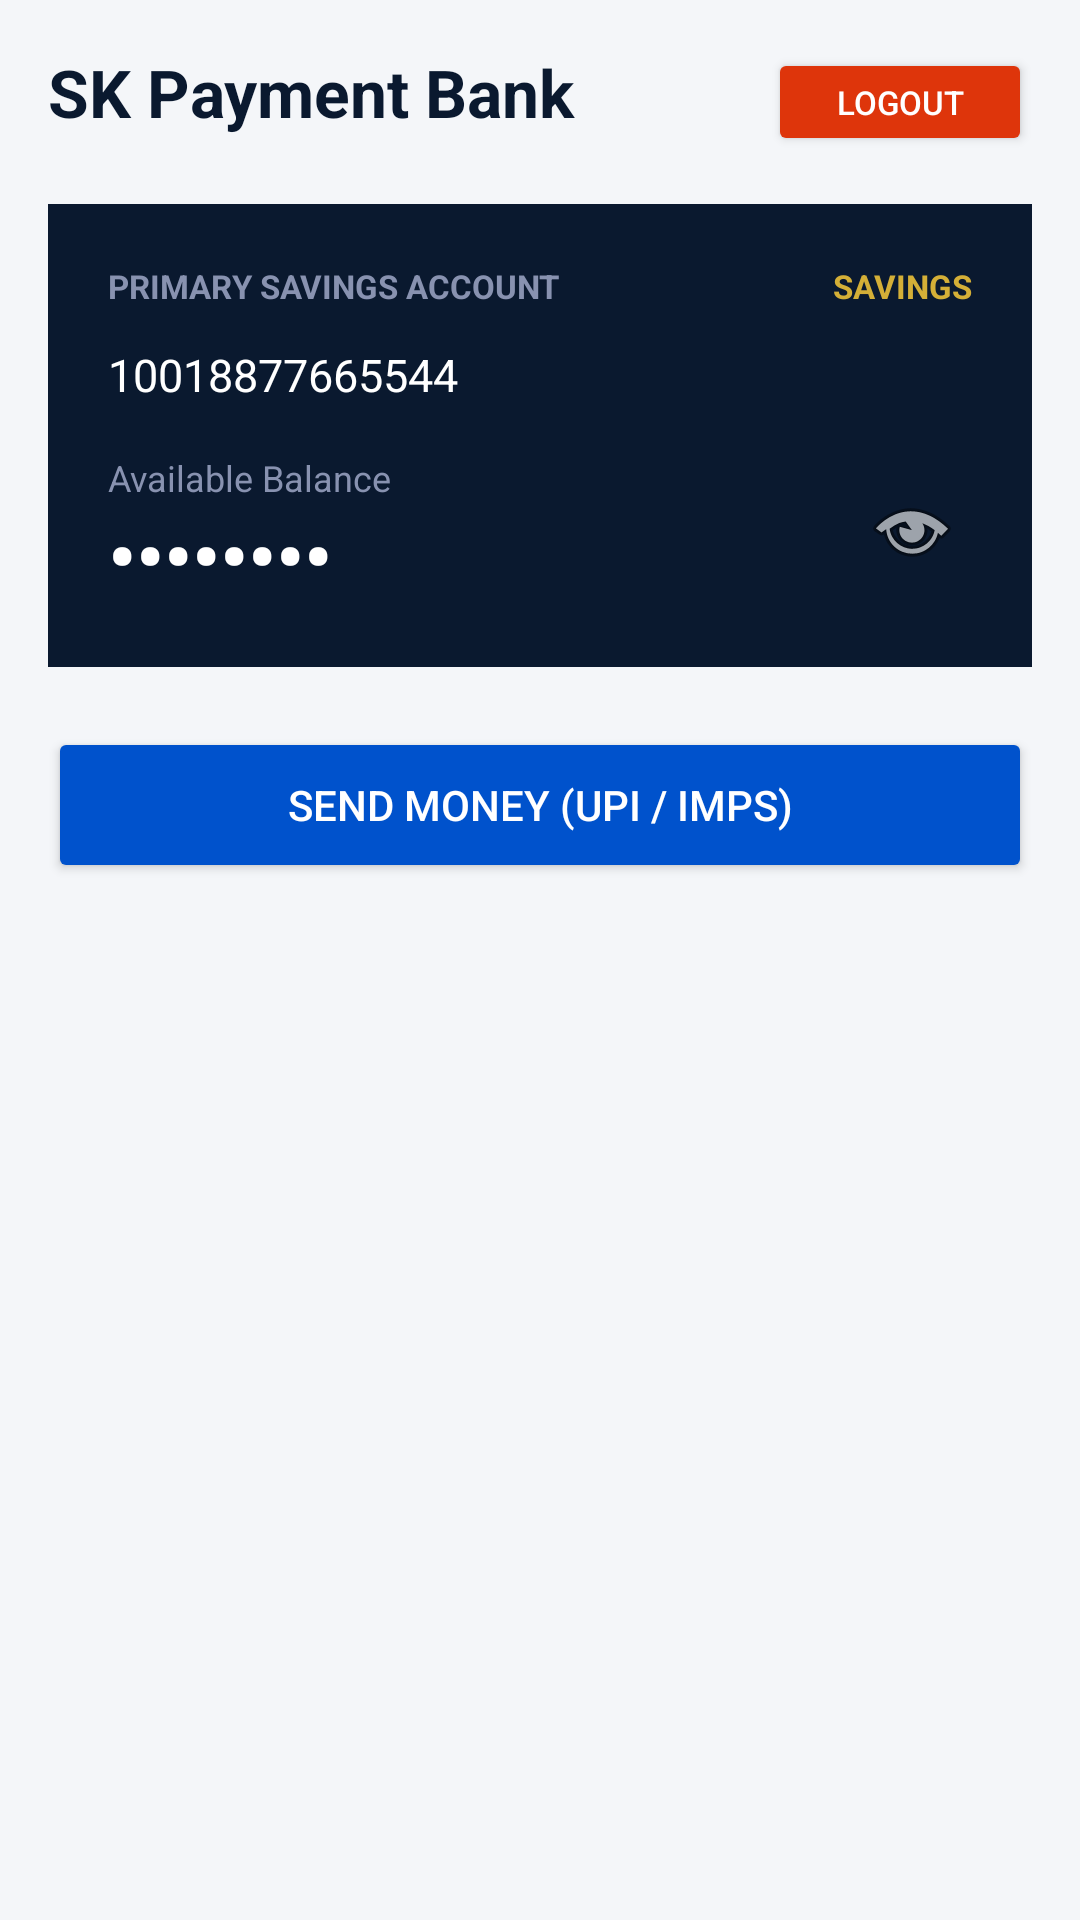

Write the Android layout XML for this screen, with the resource values it uses.
<!-- AndroidManifest.xml: application theme Theme.SKBankOfIndia -->
<!-- res/layout/activity_dashboard.xml -->
<?xml version="1.0" encoding="utf-8"?>
<ScrollView xmlns:android="http://schemas.android.com/apk/res/android"
    android:layout_width="match_parent"
    android:layout_height="match_parent"
    android:background="#F4F6F9"
    android:padding="16dp">

    <LinearLayout
        android:layout_width="match_parent"
        android:layout_height="wrap_content"
        android:orientation="vertical">

        
        <RelativeLayout
            android:layout_width="match_parent"
            android:layout_height="wrap_content"
            android:layout_marginBottom="16dp">

            <TextView
                android:id="@+id/tvWelcomeUser"
                android:layout_width="wrap_content"
                android:layout_height="wrap_content"
                android:text="SK Payment Bank"
                android:textColor="#0A192F"
                android:textSize="22sp"
                android:textStyle="bold" />

            <Button
                android:id="@+id/btnLogout"
                android:layout_width="wrap_content"
                android:layout_height="36dp"
                android:layout_alignParentEnd="true"
                android:text="Logout"
                android:textSize="11sp"
                android:backgroundTint="#DE350B"
                android:textColor="#FFFFFF" />
        </RelativeLayout>

        
        <LinearLayout
            android:layout_width="match_parent"
            android:layout_height="wrap_content"
            android:orientation="vertical"
            android:background="#0A192F"
            android:padding="20dp"
            android:layout_marginBottom="20dp">

            <RelativeLayout
                android:layout_width="match_parent"
                android:layout_height="wrap_content"
                android:layout_marginBottom="12dp">

                <TextView
                    android:layout_width="wrap_content"
                    android:layout_height="wrap_content"
                    android:text="PRIMARY SAVINGS ACCOUNT"
                    android:textColor="#8892B0"
                    android:textSize="11sp"
                    android:textStyle="bold" />

                <TextView
                    android:layout_width="wrap_content"
                    android:layout_height="wrap_content"
                    android:layout_alignParentEnd="true"
                    android:text="SAVINGS"
                    android:textColor="#D4AF37"
                    android:textSize="11sp"
                    android:textStyle="bold" />
            </RelativeLayout>

            <TextView
                android:id="@+id/tvAccountNo"
                android:layout_width="wrap_content"
                android:layout_height="wrap_content"
                android:text="10018877665544"
                android:textColor="#FFFFFF"
                android:textSize="15sp" />

            <RelativeLayout
                android:layout_width="match_parent"
                android:layout_height="wrap_content"
                android:layout_marginTop="16dp">

                <LinearLayout
                    android:layout_width="wrap_content"
                    android:layout_height="wrap_content"
                    android:orientation="vertical">

                    <TextView
                        android:layout_width="wrap_content"
                        android:layout_height="wrap_content"
                        android:text="Available Balance"
                        android:textColor="#8892B0"
                        android:textSize="12sp" />

                    <TextView
                        android:id="@+id/tvBalance"
                        android:layout_width="wrap_content"
                        android:layout_height="wrap_content"
                        android:text="••••••••"
                        android:textColor="#FFFFFF"
                        android:textSize="26sp"
                        android:textStyle="bold" />
                </LinearLayout>

                <ImageButton
                    android:id="@+id/btnToggleBalance"
                    android:layout_width="40dp"
                    android:layout_height="40dp"
                    android:layout_alignParentEnd="true"
                    android:layout_centerVertical="true"
                    android:contentDescription="Toggle Balance"
                    android:src="@android:drawable/ic_menu_view"
                    android:background="?attr/selectableItemBackgroundBorderless" />
            </RelativeLayout>

        </LinearLayout>

        
        <Button
            android:id="@+id/btnSendMoney"
            android:layout_width="match_parent"
            android:layout_height="52dp"
            android:text="Send Money (UPI / IMPS)"
            android:backgroundTint="#0052CC"
            android:textColor="#FFFFFF"
            android:layout_marginBottom="12dp" />

    </LinearLayout>
</ScrollView>
<!-- resources referenced by this layout -->
<resources>
  <style name="Theme.SKBankOfIndia" parent="Theme.Material3.DayNight.NoActionBar">
          <item name="colorPrimary">@color/purple_500</item>
          <item name="colorPrimaryVariant">@color/purple_700</item>
          <item name="colorOnPrimary">@color/white</item>
          <item name="colorSecondary">@color/teal_200</item>
      </style>
  <color name="purple_500">#0B1F3A</color>
  <color name="purple_700">#000080</color>
  <color name="white">#FFFFFF</color>
  <color name="teal_200">#138808</color>
</resources>
